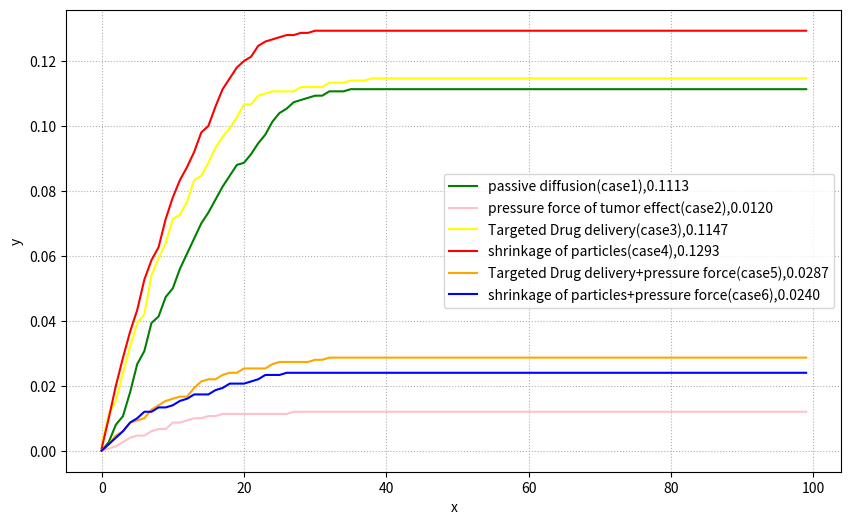
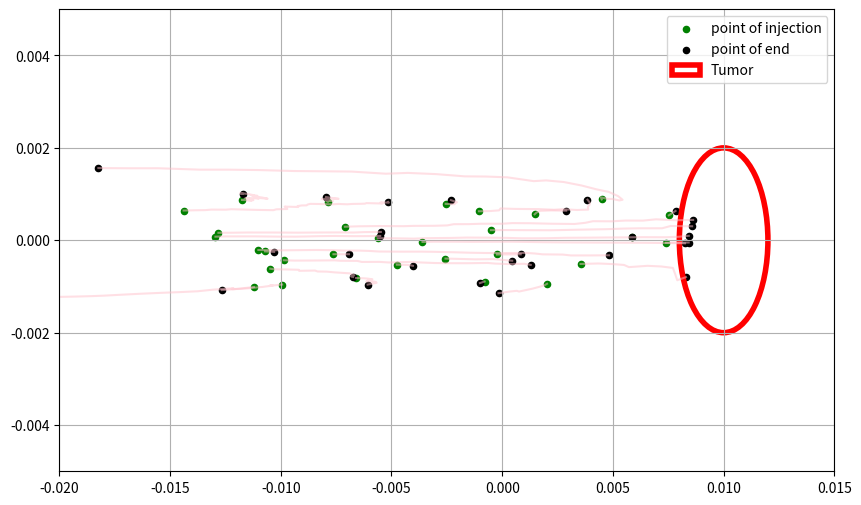

Recreate these plots in Python, in order.
"""
Targeted Drug Delivery Simulation

This project compares four nanoparticle delivery strategies:
1. Passive transport
2. Tumor pressure effects
3. Targeted nanoparticles
4. pH-responsive shrinking nanoparticles

The model incorporates blood flow, Brownian diffusion,
tumor binding, immune clearance, and probabilistic drug release
to evaluate delivery efficiency under different assumptions.
"""
# Case 1: Passive nanoparticle transport driven by blood flow and diffusion.
# Case 2: Effect of tumor interstitial pressure opposing nanoparticle transport.
# Case 3: Targeted nanoparticles with enhanced tumor attraction and binding.
# Case 4: pH-responsive nanoparticles that shrink near the tumor, increasing diffusivity.
# Model Assumptions
# 1. Blood flow follows a steady parabolic velocity profile.
# 2. Tumor geometry is represented as a fixed circular region.
# 3. Binding probability is constant for a given nanoparticle type.
# 4. Immune clearance is modeled as a constant stochastic probability.
# 5. Particle diffusion follows Brownian motion.
# 6. Tumor targeting is represented by an attraction force toward the tumor center.
# 7. pH-responsive particles shrink when exposed to the tumor microenvironment.
# 8. Drug release is modeled probabilistically after successful tumor localization.
import numpy as np
import matplotlib.pyplot as plt
no_of_particles =1500
steps = 100
tumor_center = np.array([10.0e-3,0])
tumor_radius = 2.0e-3
def simulation(case_type):
    np.random.seed(42)
    capture = []
    position = np.zeros((no_of_particles,2))
    position[:,0]=np.random.uniform(-15.0e-3,tumor_center[0]-tumor_radius,no_of_particles)
    position[:,1]=np.random.uniform(-1.0e-3,1.0e-3,no_of_particles)
    particle_size = np.ones(no_of_particles)*40
    vmax = 1.0e-3
    r = 1.0e-3
    dt = 1.0 #time for each step
    blood_drift = np.zeros((no_of_particles,2))
    if (case_type == "case1"):
        attraction_strength = 0.0
        binding_probability = 0.2
    elif(case_type == "case2"):
        attraction_strength = 1.0e-6
        binding_probability = 0.1
    else:
        binding_probability = 0.8
        attraction_strength = 2.0e-4
    diffusion_real = 1.0e-11
    diffusion_strength = np.sqrt(2*diffusion_real*dt)
    is_bound = np.zeros(no_of_particles,dtype = bool)
    alive = np.ones(no_of_particles,dtype= bool)
    organ_bypass = 0.005
    drug_release_probability = 0.05
    immune_clearence_probability = 0.01 # PEG-coated particles
    #immune_clearence_probability = 0.1 #Uncoated particles
    is_drug_released = np.zeros(no_of_particles,dtype = bool)
    trajectory = np.zeros((steps,no_of_particles,2))
    acidic_time = np.zeros(no_of_particles)
    for t in range(steps):
        organ_bypass_drug = np.random.uniform(0,0.1,no_of_particles)
        probaility_of_drug = np.random.uniform(0,1,no_of_particles)
        probability_of_each_particle = np.random.uniform(0,1,no_of_particles)
        direction_to_tumor = tumor_center - position
        distance = np.linalg.norm(direction_to_tumor,axis = 1,keepdims = True)
        distance[distance==0]= 1e-8
        unit_direction = direction_to_tumor/distance
        pressure_strength = np.random.uniform(0,0.8e-3,no_of_particles).reshape(-1,1)
        pressure_force = -unit_direction*pressure_strength
        brownian_movement = np.random.normal(0,diffusion_strength,(no_of_particles,2))
        blood_drift[:,0] = vmax*(1-((position[:,1])**2/r**2))
        if(case_type == "case1"):
            total_movement = brownian_movement+blood_drift+unit_direction*attraction_strength
            total_movement[is_bound|~alive] = [0.0,0.0]
            position += total_movement
        elif(case_type == "case2"):
            total_movement = brownian_movement+blood_drift+pressure_force
            total_movement[is_bound|~alive] = [0.0,0.0]
            position += total_movement
        elif(case_type == "case3"):
            total_movement = brownian_movement+blood_drift+(unit_direction*attraction_strength)
            total_movement[is_bound|~alive] = [0.0,0.0]
            position += total_movement
        elif(case_type == "case5"):
                total_movement = brownian_movement+blood_drift+(unit_direction*attraction_strength)+pressure_force
                total_movement[is_bound|~alive] = [0.0,0.0]
                position += total_movement
        elif(case_type == "case6"): 
            dynamic_diffusion = np.where(particle_size.reshape(-1,1)==5.0,diffusion_strength*np.sqrt(8),diffusion_strength).reshape(-1,1)
            attraction_short = np.where(particle_size.reshape(-1,1)==5.0,0.0,attraction_strength)
            brownian_movement = np.random.normal(0,dynamic_diffusion,(no_of_particles,2))
            total_movement = brownian_movement+blood_drift+(unit_direction*attraction_short)+pressure_force
            total_movement[is_bound|~alive]=[0.0,0.0]
            position += total_movement       
        else:
            dynamic_diffusion = np.where(particle_size.reshape(-1,1)==5.0,diffusion_strength*np.sqrt(8),diffusion_strength).reshape(-1,1)
            attraction_short = np.where(particle_size.reshape(-1,1)==5.0,0.0,attraction_strength)
            brownian_movement = np.random.normal(0,dynamic_diffusion,(no_of_particles,2))
            total_movement = brownian_movement+blood_drift+(unit_direction*attraction_short)
            total_movement[is_bound|~alive]=[0.0,0.0]
            position += total_movement
        trajectory[t]=position
        dis_fro_tumor = np.linalg.norm(position - tumor_center,axis = 1)
        binding_roll = np.random.rand(no_of_particles)
        if(case_type == "case3" or case_type=="case5"or case_type=="case1"or case_type=="case2" ):
                    new_captured = (dis_fro_tumor<=tumor_radius)&(~is_bound)&(alive)
                    new_bound = (new_captured)&(binding_roll<binding_probability)
                    is_bound[new_bound]=True
                    wasted = (probability_of_each_particle<= immune_clearence_probability)&(alive)&(~is_bound)
                    alive[wasted]=False
                    bypassed = (organ_bypass_drug<= organ_bypass)&(dis_fro_tumor>tumor_radius)&alive&~is_bound
                    alive[bypassed] = False
                    is_bound[bypassed]=False
                    released = (dis_fro_tumor<=tumor_radius-1.0e-3)&(probaility_of_drug>=drug_release_probability)&(alive)&(~is_drug_released)&(is_bound)
                    is_drug_released[released]=True
                    efficiency = np.sum(is_drug_released)/no_of_particles
        elif(case_type == "case4" or case_type == "case6"):
                    new_captured = (dis_fro_tumor<=tumor_radius)&(~is_bound)&(alive)
                    new_bound = (new_captured)&(binding_roll<binding_probability)
                    is_bound[new_bound]=True
                    wasted = (probability_of_each_particle<= immune_clearence_probability)&(alive)&(~is_bound)
                    alive[wasted]=False
                    bypassed = (organ_bypass_drug<= organ_bypass)&(dis_fro_tumor>tumor_radius)&alive&~is_bound
                    alive[bypassed] = False
                    is_bound[bypassed]=False
                    acidic_zone = dis_fro_tumor<=(tumor_radius+1.0e-3)
                    acidic_time[acidic_zone]+=dt
                    acidic_time[~acidic_zone]=0.0
                    particle_size[acidic_time>5.0]= 5.0
                    released = (dis_fro_tumor<=tumor_radius-1.0e-3)&(probaility_of_drug>=drug_release_probability)&(alive)&(~is_drug_released)&(is_bound)
                    is_drug_released[released]=True
                    efficiency = np.sum(is_drug_released)/no_of_particles
        capture.append(efficiency)
    return capture,trajectory
captured_history1,trajectory_case1 = simulation("case1")
captured_history2,trajectory_case2 = simulation("case2")
captured_history3 ,trajectory_case3= simulation("case3")
captured_history4,trajectory_case4 = simulation("case4")
captured_history5,trajectory_case5 = simulation("case5")
captured_history6,trajectory_case6 = simulation("case6")
plt.figure(figsize=(10,6))
plt.plot(captured_history1,label = f"passive diffusion(case1),{captured_history1[-1]:.4f}",color = "green")
plt.plot(captured_history2,label = f"pressure force of tumor effect(case2),{captured_history2[-1]:.4f}",color = "pink")
plt.plot(captured_history3,label = f"Targeted Drug delivery(case3),{captured_history3[-1]:.4f}",color = "yellow")
plt.plot(captured_history4,label = f"shrinkage of particles(case4),{captured_history4[-1]:.4f}",color = "red")
plt.plot(captured_history5,label = f"Targeted Drug delivery+pressure force(case5),{captured_history5[-1]:.4f}",color = "orange")
plt.plot(captured_history6,label = f"shrinkage of particles+pressure force(case6),{captured_history6[-1]:.4f}",color = "blue")
plt.xlabel("x")
plt.ylabel("y")
plt.legend()
plt.grid(True,linestyle = ":")
plt.show()
plt.figure(figsize=(10,6))
plt.scatter(trajectory_case6[0,:30,0],trajectory_case6[0,:30,1],s = 20,color = "green",label="point of injection")
plt.scatter(trajectory_case6[-1,:30,0],trajectory_case6[-1,:30,1],s = 20,color = "black",label="point of end")
for i in range(30):
     plt.plot(trajectory_case6[:,i,0],trajectory_case6[:,i,1],color ="pink",alpha = 0.5)
circle = plt.Circle(tumor_center,tumor_radius,fill = False,linewidth = 4,color = "red",label ="Tumor")
plt.gca().add_patch(circle)
plt.xlim(-20e-3,15e-3)
plt.ylim(-5.0e-3,5.0e-3)
plt.legend()
plt.grid(True)
plt.show()
